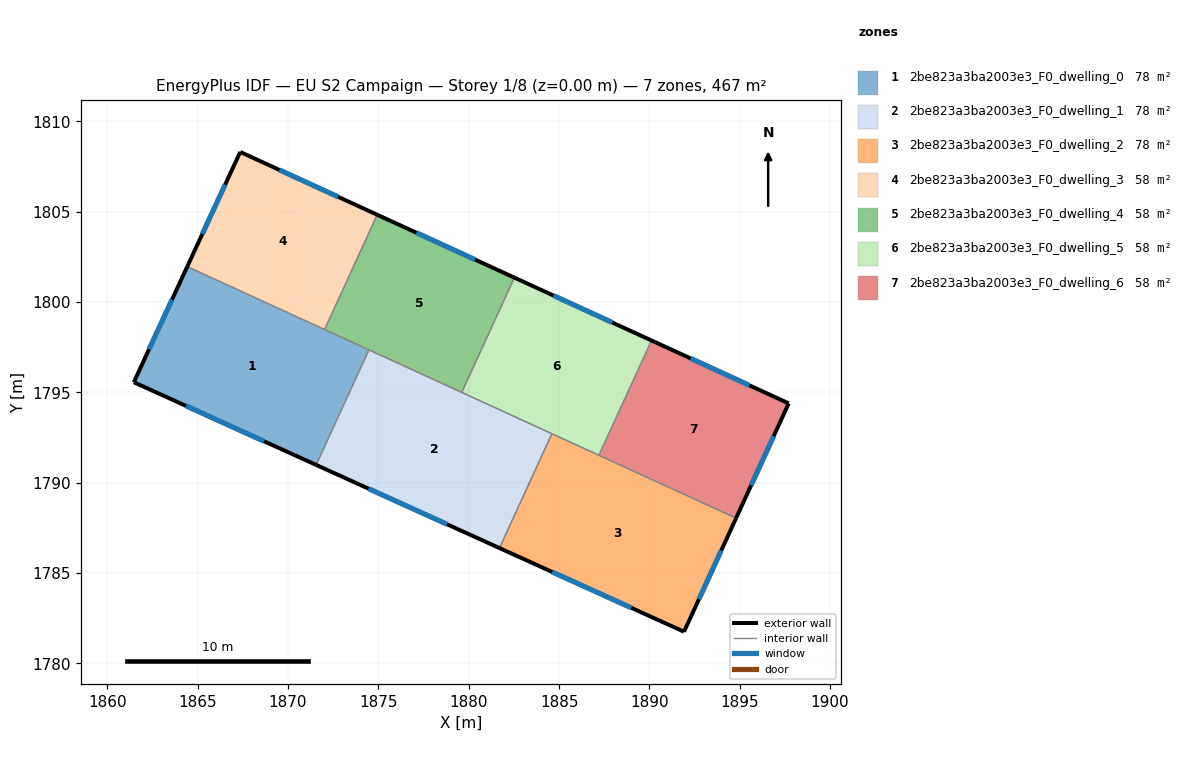
=== STOREY PLAN SPEC (per zone: floor XY polygon, exterior-wall plan segments, windows/doors) ===
zone 1: 2be823a3ba2003e3_F0_dwelling_0  (77.8 m²)
  floor: (1874.47, 1797.36) (1871.55, 1790.99) (1861.46, 1795.56) (1864.42, 1801.96)
  exterior wall: (1861.46, 1795.56) – (1871.55, 1790.99)  [11.1 m]
    window: (1864.35, 1794.26) – (1868.67, 1792.30)  [6.1 m²]
  exterior wall: (1864.42, 1801.96) – (1861.46, 1795.56)  [7.1 m]
    window: (1863.58, 1800.14) – (1862.31, 1797.39)  [3.9 m²]
  interior walls: 3
zone 2: 2be823a3ba2003e3_F0_dwelling_1  (77.8 m²)
  floor: (1884.60, 1792.71) (1881.70, 1786.39) (1871.55, 1790.99) (1874.47, 1797.36)
  exterior wall: (1871.55, 1790.99) – (1881.70, 1786.39)  [11.1 m]
    window: (1874.45, 1789.67) – (1878.80, 1787.70)  [6.1 m²]
  interior walls: 4
zone 3: 2be823a3ba2003e3_F0_dwelling_2  (77.8 m²)
  floor: (1894.80, 1788.04) (1891.91, 1781.75) (1881.70, 1786.39) (1884.60, 1792.71)
  exterior wall: (1891.91, 1781.75) – (1894.80, 1788.04)  [6.9 m]
    window: (1892.74, 1783.55) – (1893.97, 1786.25)  [3.8 m²]
  exterior wall: (1881.70, 1786.39) – (1891.91, 1781.75)  [11.2 m]
    window: (1884.62, 1785.06) – (1889.00, 1783.08)  [6.2 m²]
  interior walls: 3
zone 4: 2be823a3ba2003e3_F0_dwelling_3  (58.4 m²)
  floor: (1874.93, 1804.83) (1872.02, 1798.48) (1864.42, 1801.96) (1867.35, 1808.31)
  exterior wall: (1867.35, 1808.31) – (1864.42, 1801.96)  [7.0 m]
    window: (1866.52, 1806.50) – (1865.26, 1803.78)  [3.9 m²]
  exterior wall: (1874.93, 1804.83) – (1867.35, 1808.31)  [8.3 m]
    window: (1872.77, 1805.83) – (1869.52, 1807.32)  [4.6 m²]
  interior walls: 2
zone 5: 2be823a3ba2003e3_F0_dwelling_4  (58.4 m²)
  floor: (1882.53, 1801.35) (1879.61, 1795.00) (1872.02, 1798.48) (1874.93, 1804.83)
  exterior wall: (1882.53, 1801.35) – (1874.93, 1804.83)  [8.4 m]
    window: (1880.36, 1802.35) – (1877.10, 1803.84)  [4.6 m²]
  interior walls: 4
zone 6: 2be823a3ba2003e3_F0_dwelling_5  (58.4 m²)
  floor: (1890.12, 1797.87) (1887.21, 1791.52) (1879.61, 1795.00) (1882.53, 1801.35)
  exterior wall: (1890.12, 1797.87) – (1882.53, 1801.35)  [8.4 m]
    window: (1887.95, 1798.87) – (1884.69, 1800.36)  [4.6 m²]
  interior walls: 4
zone 7: 2be823a3ba2003e3_F0_dwelling_6  (58.4 m²)
  floor: (1897.71, 1794.39) (1894.80, 1788.04) (1887.21, 1791.52) (1890.12, 1797.87)
  exterior wall: (1897.71, 1794.39) – (1890.12, 1797.87)  [8.4 m]
    window: (1895.54, 1795.39) – (1892.29, 1796.88)  [4.6 m²]
  exterior wall: (1894.80, 1788.04) – (1897.71, 1794.39)  [7.0 m]
    window: (1895.63, 1789.86) – (1896.88, 1792.58)  [3.9 m²]
  interior walls: 2

=== DERIVED (storey summary) ===
Building: EU S2 Campaign
Storey: 1 of 8  (floor level z = 0.00 m)
Storey gross floor area: 466.8 m²
Zones on this storey: 7
  - 2be823a3ba2003e3_F0_dwelling_0: floor 77.8 m²; exterior wall 18.1 m (54.4 m²); 2 window(s) 10.0 m²; WWR 18.4%
  - 2be823a3ba2003e3_F0_dwelling_1: floor 77.8 m²; exterior wall 11.1 m (33.4 m²); 1 window(s) 6.1 m²; WWR 18.4%
  - 2be823a3ba2003e3_F0_dwelling_2: floor 77.8 m²; exterior wall 18.1 m (54.4 m²); 2 window(s) 10.0 m²; WWR 18.4%
  - 2be823a3ba2003e3_F0_dwelling_3: floor 58.4 m²; exterior wall 15.3 m (46.0 m²); 2 window(s) 8.4 m²; WWR 18.4%
  - 2be823a3ba2003e3_F0_dwelling_4: floor 58.4 m²; exterior wall 8.4 m (25.1 m²); 1 window(s) 4.6 m²; WWR 18.4%
  - 2be823a3ba2003e3_F0_dwelling_5: floor 58.4 m²; exterior wall 8.4 m (25.1 m²); 1 window(s) 4.6 m²; WWR 18.4%
  - 2be823a3ba2003e3_F0_dwelling_6: floor 58.4 m²; exterior wall 15.3 m (46.0 m²); 2 window(s) 8.5 m²; WWR 18.4%
Zone adjacency (shared interzone walls):
  - 2be823a3ba2003e3_F0_dwelling_0 ↔ 2be823a3ba2003e3_F0_dwelling_1
  - 2be823a3ba2003e3_F0_dwelling_0 ↔ 2be823a3ba2003e3_F0_dwelling_3
  - 2be823a3ba2003e3_F0_dwelling_0 ↔ 2be823a3ba2003e3_F0_dwelling_4
  - 2be823a3ba2003e3_F0_dwelling_1 ↔ 2be823a3ba2003e3_F0_dwelling_2
  - 2be823a3ba2003e3_F0_dwelling_1 ↔ 2be823a3ba2003e3_F0_dwelling_4
  - 2be823a3ba2003e3_F0_dwelling_1 ↔ 2be823a3ba2003e3_F0_dwelling_5
  - 2be823a3ba2003e3_F0_dwelling_2 ↔ 2be823a3ba2003e3_F0_dwelling_5
  - 2be823a3ba2003e3_F0_dwelling_2 ↔ 2be823a3ba2003e3_F0_dwelling_6
  - 2be823a3ba2003e3_F0_dwelling_3 ↔ 2be823a3ba2003e3_F0_dwelling_4
  - 2be823a3ba2003e3_F0_dwelling_4 ↔ 2be823a3ba2003e3_F0_dwelling_5
  - 2be823a3ba2003e3_F0_dwelling_5 ↔ 2be823a3ba2003e3_F0_dwelling_6